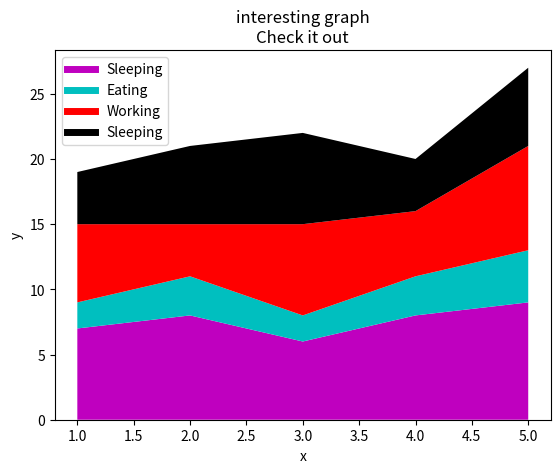

This chart was generated by the following Python code:
import matplotlib.pyplot as plt

# population_ages = [5, 10, 12, 15, 17, 18, 22, 25, 27, 34, 32, 20, 24, 39, 42, 44, 46, 50, 55, 67, 74, 89, 91, 92, 110, 130]
# x = [2,4,6,8,10]
# y = [6,7,8,2,4]
# ids = [x for x in range(len(population_ages))]
# bins = [0,10,20,30,40,50,60,70,80,90,100,110,120,130]
# x2 = [1,3,5,9,11]
# y2 = [7,8,2,4,3]
# plt.bar(x,y,label='Bars1', color='r')
# plt.bar(x2, y2, label="Bars2", color='c')
# plt.hist(population_ages, bins, histtype='bar', rwidth=0.8)
# x=[1,2,3,4,5,6,7,8]
# y=[3,5,5,6,2,5,7,3]
days=[1,2,3,4,5]

sleeping=[7,8,6,8,9]
eating=[2,3,2,3,4]
working=[6,4,7,5,8]
playing=[4,6,7,4,6]

plt.plot([],[],color='m', label='Sleeping', linewidth=5)
plt.plot([],[],color='c', label='Eating', linewidth=5)
plt.plot([],[],color='r', label='Working', linewidth=5)
plt.plot([],[],color='k', label='Sleeping', linewidth=5)
#when we have a stack plot in matplotlib, can't use labels
#We can get around this by having empty plots
plt.stackplot(days, sleeping, eating, working, playing, colors=['m','c', 'r', 'k'])
plt.xlabel('x')
plt.ylabel('y')
plt.title('interesting graph\nCheck it out')
plt.legend()
plt.show()
